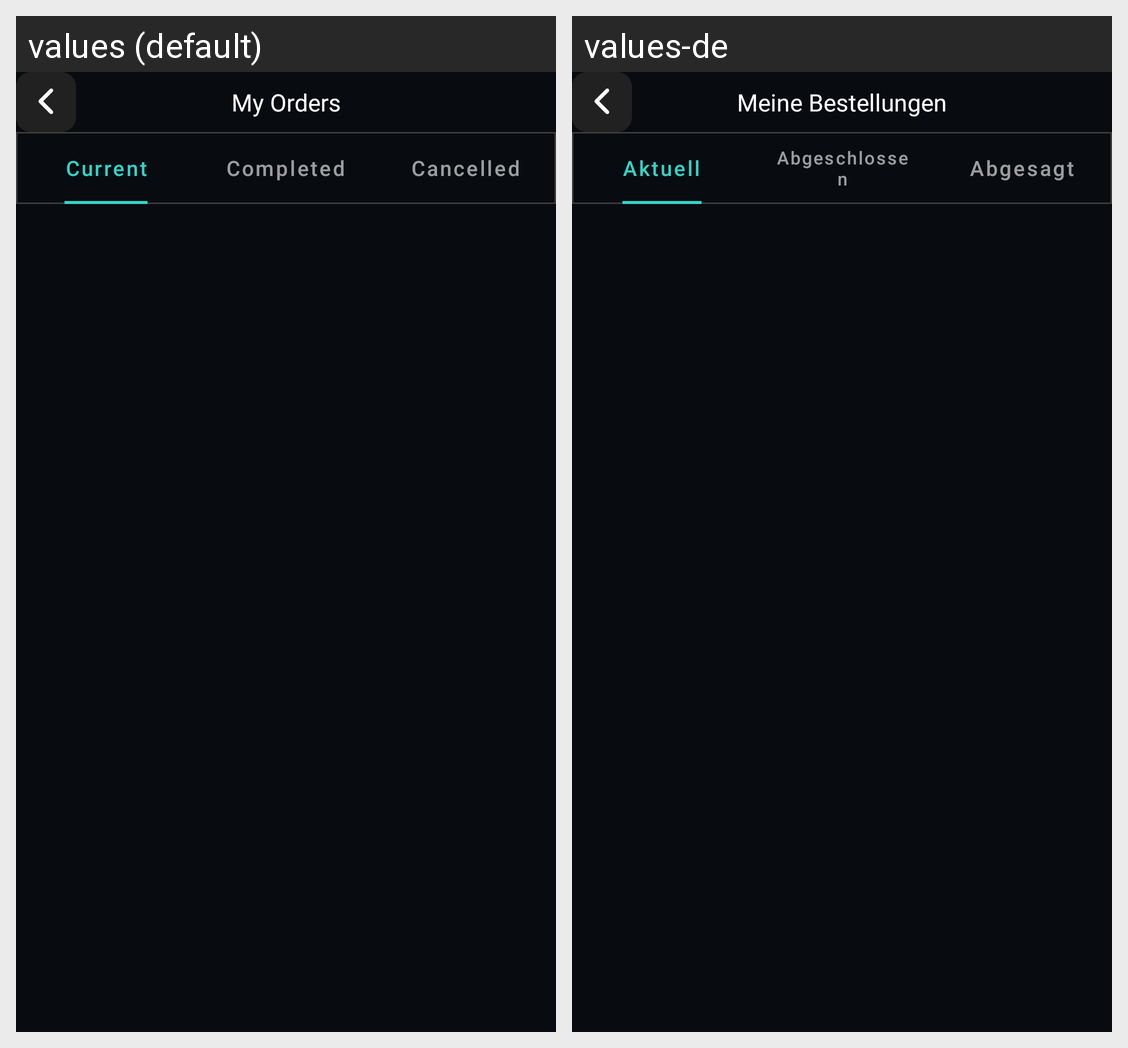

The Android screen above is rendered under two locales of the same app. Produce the string resources it draws, with the default and per-locale values.
Android screen res/layout/activity_my_orders.xml rendered under 2 locales, left to right: values (default), values-de. Device: Nexus 5 (rendered at 1080×1920; each locale shown at half size, 540×960, under a caption strip naming it); theme Theme.Spato.
Strings drawn on this screen, with the default value and each locale's value (text and hints the layout hard-codes, and strings that could not be matched under every locale, appear in the picture but are not listed):

my_orders
  values: My Orders
  values-de: Meine Bestellungen

current
  values: Current
  values-de: Aktuell

completed
  values: Completed
  values-de: Abgeschlossen

cancelled
  values: Cancelled
  values-de: Abgesagt
